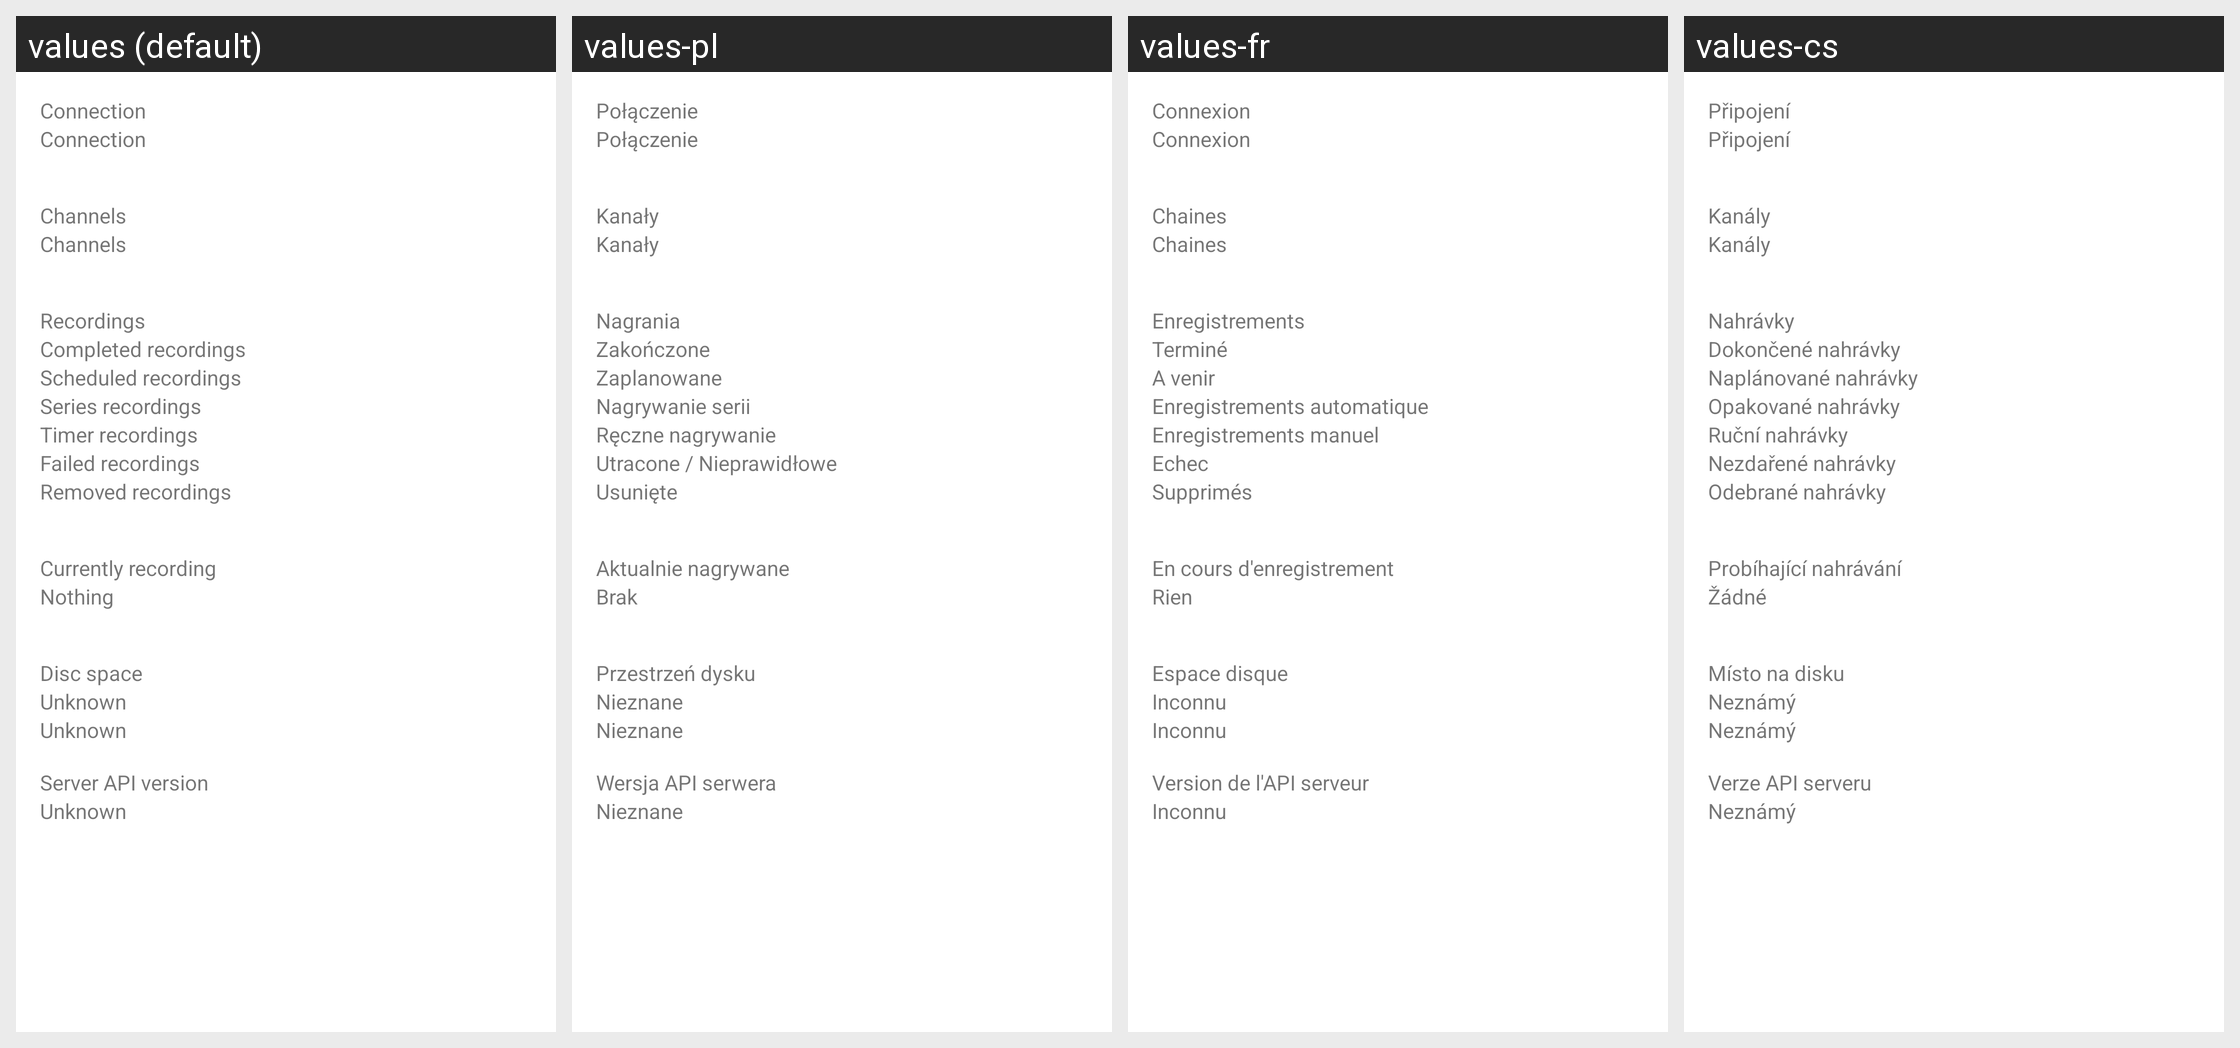

Strings drawn on this Android screen and how each of the app's shown locales translates them:
Android screen res/layout/fragment_status_layout.xml rendered under 4 locales, left to right: values (default), values-pl, values-fr, values-cs. Device: Nexus 5 (rendered at 1080×1920; each locale shown at half size, 540×960, under a caption strip naming it); theme Theme.MaterialComponents.DayNight.NoActionBar.
Other locales in the repository, not shown: values-cz, values-de, values-es, values-hu, values-it, values-nl, values-sk, values-sp, values-sv.
Strings drawn on this screen, with the default value and each locale's value (text and hints the layout hard-codes, and strings that could not be matched under every locale, appear in the picture but are not listed):

connection
  values: Connection
  values-pl: Połączenie
  values-fr: Connexion
  values-cs: Připojení

channels
  values: Channels
  values-pl: Kanały
  values-fr: Chaines
  values-cs: Kanály

recordings
  values: Recordings
  values-pl: Nagrania
  values-fr: Enregistrements
  values-cs: Nahrávky

completed_recordings
  values: Completed recordings
  values-pl: Zakończone
  values-fr: Terminé
  values-cs: Dokončené nahrávky

scheduled_recordings
  values: Scheduled recordings
  values-pl: Zaplanowane
  values-fr: A venir
  values-cs: Naplánované nahrávky

series_recordings
  values: Series recordings
  values-pl: Nagrywanie serii
  values-fr: Enregistrements automatique
  values-cs: Opakované nahrávky

timer_recordings
  values: Timer recordings
  values-pl: Ręczne nagrywanie
  values-fr: Enregistrements manuel
  values-cs: Ruční nahrávky

failed_recordings
  values: Failed recordings
  values-pl: Utracone / Nieprawidłowe
  values-fr: Echec
  values-cs: Nezdařené nahrávky

removed_recordings
  values: Removed recordings
  values-pl: Usunięte
  values-fr: Supprimés
  values-cs: Odebrané nahrávky

currently_recording
  values: Currently recording
  values-pl: Aktualnie nagrywane
  values-fr: En cours d'enregistrement
  values-cs: Probíhající nahrávání

nothing
  values: Nothing
  values-pl: Brak
  values-fr: Rien
  values-cs: Žádné

disc_space
  values: Disc space
  values-pl: Przestrzeń dysku
  values-fr: Espace disque
  values-cs: Místo na disku

unknown
  values: Unknown
  values-pl: Nieznane
  values-fr: Inconnu
  values-cs: Neznámý

server_api_version
  values: Server API version
  values-pl: Wersja API serwera
  values-fr: Version de l'API serveur
  values-cs: Verze API serveru
